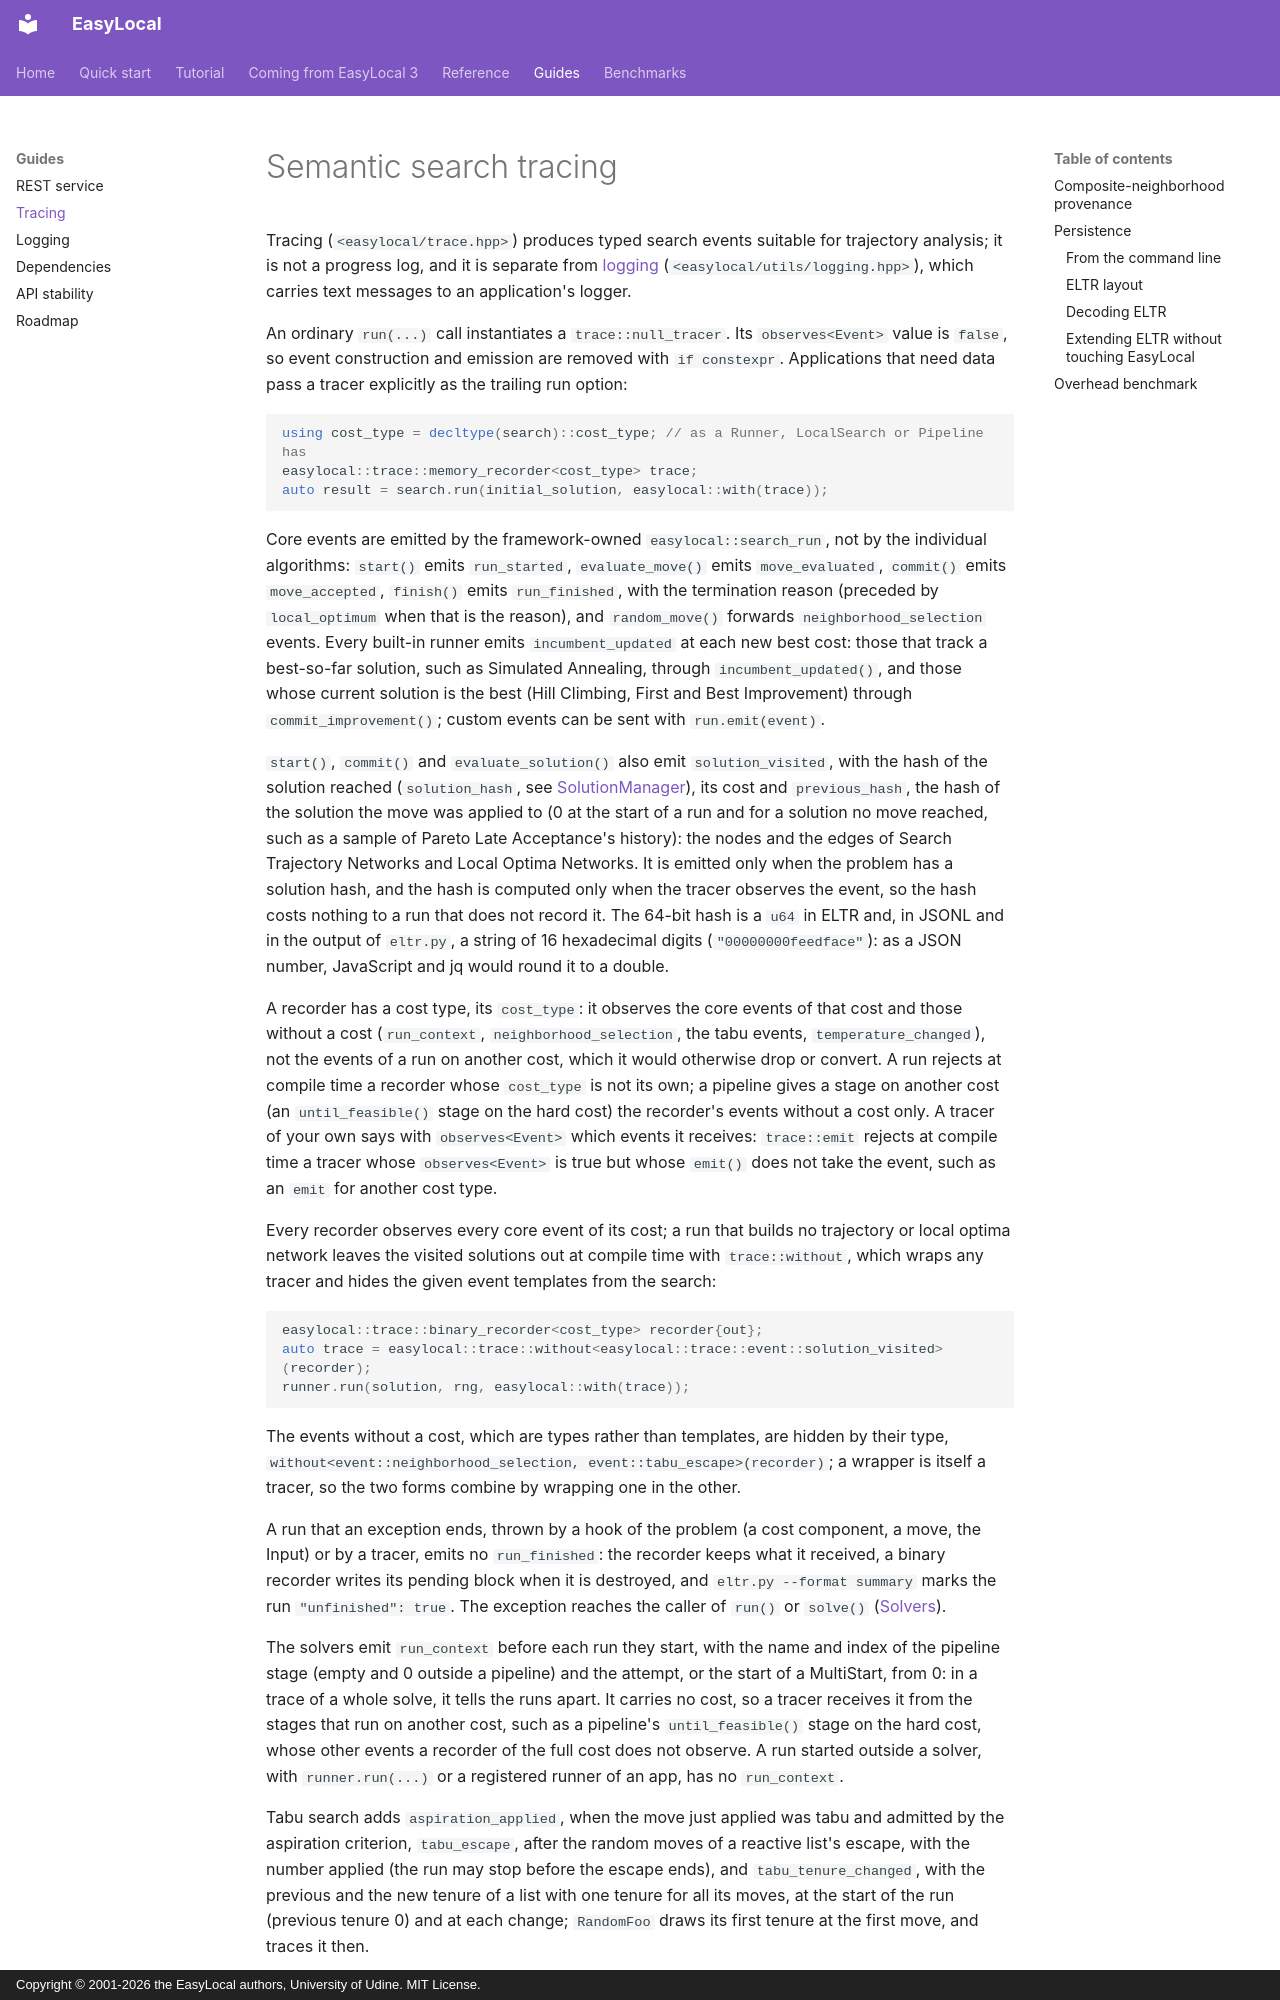

repository: iolab-uniud/easylocal · page: tracing/index.html · generator: mkdocs · copyright: Copyright © 2001-2026 the EasyLocal authors, University of Udine. MIT License.

# Semantic search tracing

Tracing (`<easylocal/trace.hpp>`) produces typed search events suitable for
trajectory analysis; it is not a progress log, and it is separate from
[logging](logging.md) (`<easylocal/utils/logging.hpp>`), which carries text
messages to an application's logger.

An ordinary `run(...)` call instantiates a `trace::null_tracer`. Its
`observes<Event>` value is `false`, so event construction and emission are
removed with `if constexpr`. Applications that need data pass a tracer explicitly
as the trailing run option:

```cpp
using cost_type = decltype(search)::cost_type; // as a Runner, LocalSearch or Pipeline has
easylocal::trace::memory_recorder<cost_type> trace;
auto result = search.run(initial_solution, easylocal::with(trace));
```

Core events are emitted by the framework-owned `easylocal::search_run`, not by
the individual algorithms: `start()` emits `run_started`, `evaluate_move()`
emits `move_evaluated`, `commit()` emits `move_accepted`, `finish()` emits
`run_finished`, with the termination reason (preceded by `local_optimum` when
that is the reason), and `random_move()` forwards `neighborhood_selection` events. Every
built-in runner emits `incumbent_updated` at each new best cost: those that
track a best-so-far solution, such as Simulated Annealing, through
`incumbent_updated()`, and those whose current solution is the best (Hill
Climbing, First and Best Improvement) through `commit_improvement()`; custom
events can be sent with `run.emit(event)`.

`start()`, `commit()` and `evaluate_solution()` also emit `solution_visited`,
with the hash of the solution reached (`solution_hash`, see
[SolutionManager](reference/solution-manager.md)), its cost and
`previous_hash`, the hash of the solution the move was applied to (0 at the
start of a run and for a solution no move reached, such as a sample of
Pareto Late Acceptance's history): the nodes and the edges of Search
Trajectory Networks and Local Optima Networks. It is emitted only when
the problem has a solution hash, and the hash is computed only when the tracer
observes the event, so the hash costs nothing to a run that does not record
it. The 64-bit hash is a `u64` in ELTR and, in JSONL and in the output of
`eltr.py`, a string of 16 hexadecimal digits (`"00000000feedface"`): as a JSON
number, JavaScript and jq would round it to a double.

A recorder has a cost type, its `cost_type`: it observes the core events of
that cost and those without a cost (`run_context`, `neighborhood_selection`,
the tabu events, `temperature_changed`), not the events of a run on another cost, which it would
otherwise drop or convert. A run rejects at compile time a recorder whose
`cost_type` is not its own; a pipeline gives a stage on another cost (an
`until_feasible()` stage on the hard cost) the recorder's events without a
cost only. A tracer of your own says with `observes<Event>`
which events it receives: `trace::emit` rejects at compile time a tracer
whose `observes<Event>` is true but whose `emit()` does not take the event,
such as an `emit` for another cost type.

Every recorder observes every core event of its cost; a run that builds no
trajectory or local optima network leaves the visited solutions out at
compile time with `trace::without`, which wraps any tracer and hides the given
event templates from the search:

```cpp
easylocal::trace::binary_recorder<cost_type> recorder{out};
auto trace = easylocal::trace::without<easylocal::trace::event::solution_visited>(recorder);
runner.run(solution, rng, easylocal::with(trace));
```

The events without a cost, which are types rather than templates, are hidden
by their type, `without<event::neighborhood_selection, event::tabu_escape>(recorder)`;
a wrapper is itself a tracer, so the two forms combine by wrapping one in the
other.

A run that an exception ends, thrown by a hook of the problem (a cost
component, a move, the Input) or by a tracer, emits no `run_finished`: the
recorder keeps what it received, a binary recorder writes its pending block
when it is destroyed, and `eltr.py --format summary` marks the run
`"unfinished": true`. The exception reaches the caller of `run()` or
`solve()` ([Solvers](reference/solvers.md#exceptions)).
